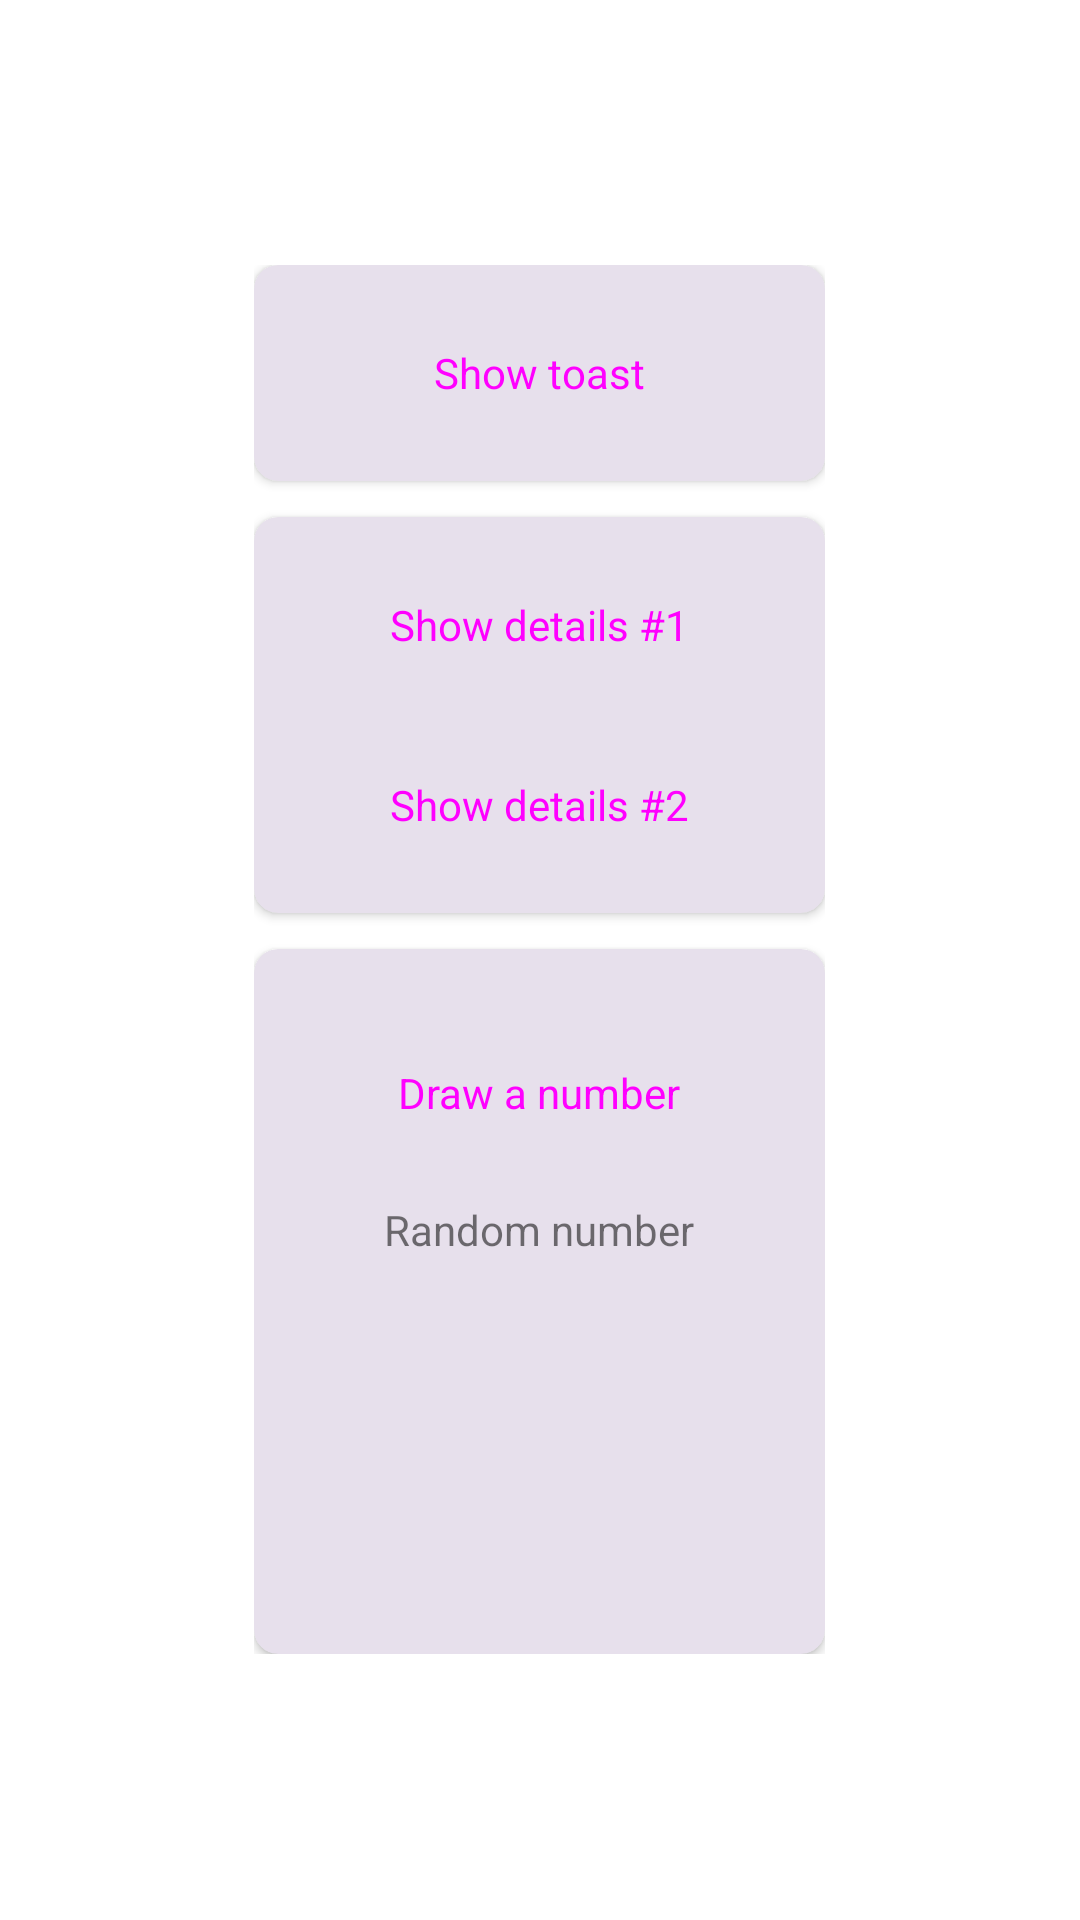

Android layout source for this screen:
<!-- AndroidManifest.xml: application theme Theme.MVI -->
<!-- res/layout/fragment_choose.xml -->
<?xml version="1.0" encoding="utf-8"?>
<LinearLayout xmlns:android="http://schemas.android.com/apk/res/android"
    xmlns:app="http://schemas.android.com/apk/res-auto"
    xmlns:tools="http://schemas.android.com/tools"
    android:layout_width="match_parent"
    android:layout_height="match_parent"
    android:gravity="center">

    <LinearLayout
        android:layout_width="wrap_content"
        android:layout_height="wrap_content"
        android:orientation="vertical">

        <androidx.cardview.widget.CardView
            android:layout_width="match_parent"
            android:layout_height="wrap_content"
            app:cardBackgroundColor="@color/cart_background"
            app:cardCornerRadius="8dp"
            app:contentPadding="12dp">

            <Button
                android:id="@+id/show_toast_bt"
                style="@style/Widget.Material3.Button"
                android:layout_width="match_parent"
                android:layout_height="wrap_content"
                android:layout_gravity="center"
                android:text="@string/show_toast"
                android:textSize="14sp" />

        </androidx.cardview.widget.CardView>


        <androidx.cardview.widget.CardView
            android:layout_width="match_parent"
            android:layout_height="wrap_content"
            android:layout_marginVertical="12dp"
            app:cardBackgroundColor="@color/cart_background"
            app:cardCornerRadius="8dp"
            app:contentPadding="12dp">

            <LinearLayout
                android:layout_width="match_parent"
                android:layout_height="match_parent"
                android:gravity="center"
                android:orientation="vertical">

                <Button
                    android:id="@+id/show_first_details_bt"
                    style="@style/Widget.Material3.Button"
                    android:layout_width="match_parent"
                    android:layout_height="wrap_content"
                    android:text="@string/show_first_details"
                    android:textSize="14sp" />

                <Button
                    android:id="@+id/show_second_details_bt"
                    style="@style/Widget.Material3.Button"
                    android:layout_width="match_parent"
                    android:layout_height="wrap_content"
                    android:layout_marginTop="12dp"
                    android:text="@string/show_second_details"
                    android:textSize="14sp" />

            </LinearLayout>
        </androidx.cardview.widget.CardView>

        <androidx.cardview.widget.CardView
            android:id="@+id/number_background"
            android:layout_width="match_parent"
            android:layout_height="wrap_content"
            app:cardBackgroundColor="@color/cart_background"
            app:cardCornerRadius="8dp"
            app:contentPadding="12dp">

            <LinearLayout
                android:layout_width="match_parent"
                android:layout_height="match_parent"
                android:gravity="center"
                android:orientation="vertical">

                <Button
                    android:id="@+id/draw_number_bt"
                    style="@style/Widget.Material3.Button"
                    android:layout_width="wrap_content"
                    android:layout_height="wrap_content"
                    android:layout_margin="12dp"
                    android:text="@string/draw_a_number"
                    android:textSize="14sp" />

                <TextView
                    android:id="@+id/number_label_tv"
                    android:layout_width="wrap_content"
                    android:layout_height="wrap_content"
                    android:text="@string/random_number" />

                <TextView
                    android:id="@+id/number_tv"
                    style="@style/TextAppearance.Material3.TitleMedium"
                    android:layout_width="wrap_content"
                    android:layout_height="wrap_content"
                    android:layout_margin="12dp"
                    android:textSize="72sp"
                    tools:text="0" />
            </LinearLayout>
        </androidx.cardview.widget.CardView>
    </LinearLayout>

</LinearLayout>
<!-- resources referenced by this layout -->
<resources>
  <color name="cart_background">#e7e0ec</color>
  <string name="draw_a_number">Draw a number</string>
  <string name="random_number">Random number</string>
  <string name="show_first_details">Show details #1</string>
  <string name="show_second_details">Show details #2</string>
  <string name="show_toast">Show toast</string>
  <style name="Theme.MVI" parent="Theme.MaterialComponents.Light.NoActionBar">
          
          <item name="colorPrimary">@color/purple_500</item>
          <item name="colorPrimaryVariant">@color/purple_700</item>
          <item name="colorOnPrimary">@color/white</item>
          
          <item name="colorSecondary">@color/teal_200</item>
          <item name="colorSecondaryVariant">@color/teal_700</item>
          <item name="colorOnSecondary">@color/black</item>
          
          <item name="android:statusBarColor">@color/status_bar</item>
          
      </style>
  <color name="purple_500">#FF6200EE</color>
  <color name="purple_700">#FF3700B3</color>
  <color name="white">#FFFFFFFF</color>
  <color name="teal_200">#FF03DAC5</color>
  <color name="teal_700">#FF018786</color>
  <color name="black">#FF000000</color>
  <color name="status_bar">#6e6e6e</color>
</resources>
